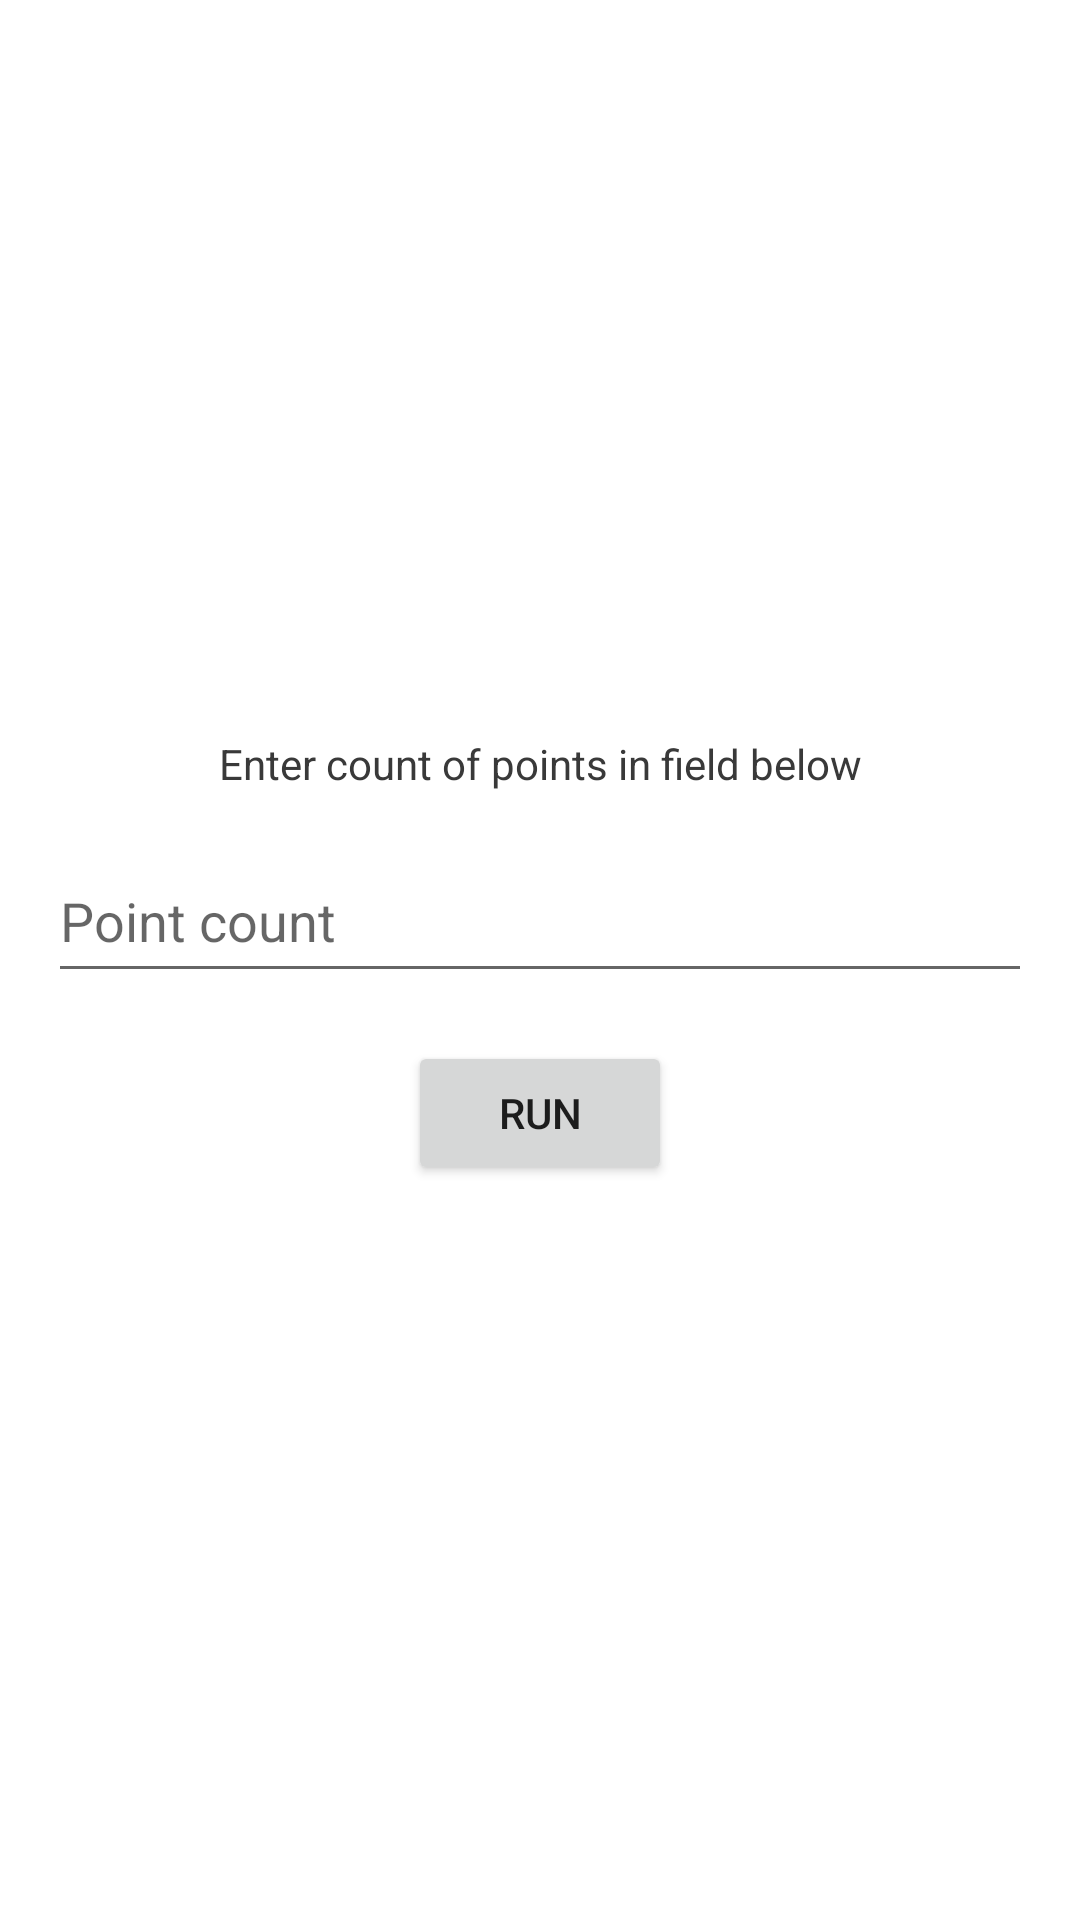

Layout XML and referenced resources for this Android screen:
<!-- AndroidManifest.xml: application theme Theme.TestAppChallenge -->
<!-- res/layout/activity_main.xml -->
<?xml version="1.0" encoding="utf-8"?>
<androidx.constraintlayout.widget.ConstraintLayout xmlns:android="http://schemas.android.com/apk/res/android"
    xmlns:app="http://schemas.android.com/apk/res-auto"
    xmlns:tools="http://schemas.android.com/tools"
    android:layout_width="match_parent"
    android:layout_height="match_parent"
    android:padding="16dp"
    tools:context=".ui.main.MainActivity">

    <TextView
        android:id="@+id/tvInfoLabel"
        android:layout_width="0dp"
        android:layout_height="wrap_content"
        android:gravity="center"
        android:text="@string/lbl_count_points"
        android:textColor="@color/gray"
        app:layout_constraintBottom_toTopOf="@+id/etPointCount"
        app:layout_constraintEnd_toEndOf="parent"
        app:layout_constraintHorizontal_bias="0.5"
        app:layout_constraintStart_toStartOf="parent"
        app:layout_constraintTop_toTopOf="parent"
        app:layout_constraintVertical_chainStyle="packed" />

    <EditText
        android:id="@+id/etPointCount"
        android:layout_width="0dp"
        android:layout_height="51dp"
        android:layout_marginVertical="16dp"
        android:hint="@string/hint_point_count"
        android:importantForAutofill="no"
        android:inputType="number"
        app:layout_constraintBottom_toTopOf="@+id/btnRun"
        app:layout_constraintEnd_toEndOf="parent"
        app:layout_constraintHorizontal_bias="0.5"
        app:layout_constraintStart_toStartOf="parent"
        app:layout_constraintTop_toBottomOf="@+id/tvInfoLabel"
        tools:ignore="LabelFor" />

    <Button
        android:id="@+id/btnRun"
        android:layout_width="wrap_content"
        android:layout_height="wrap_content"
        android:text="@string/lbl_run"
        app:layout_constraintBottom_toBottomOf="parent"
        app:layout_constraintEnd_toEndOf="parent"
        app:layout_constraintHorizontal_bias="0.5"
        app:layout_constraintStart_toStartOf="parent"
        app:layout_constraintTop_toBottomOf="@+id/etPointCount" />

</androidx.constraintlayout.widget.ConstraintLayout>
<!-- resources referenced by this layout -->
<resources>
  <color name="gray">#393939</color>
  <string name="hint_point_count">Point count</string>
  <string name="lbl_count_points">Enter count of points in field below</string>
  <string name="lbl_run">Run</string>
  <style name="Theme.TestAppChallenge" parent="Theme.MaterialComponents.DayNight.DarkActionBar">
          
          <item name="colorPrimary">@color/purple_500</item>
          <item name="colorPrimaryVariant">@color/purple_700</item>
          <item name="colorOnPrimary">@color/white</item>
          
          <item name="colorSecondary">@color/teal_200</item>
          <item name="colorSecondaryVariant">@color/teal_700</item>
          <item name="colorOnSecondary">@color/black</item>
          
          <item name="android:statusBarColor" tools:targetApi="l">?attr/colorPrimaryVariant</item>
          
      </style>
  <color name="purple_500">#FF6200EE</color>
  <color name="purple_700">#FF3700B3</color>
  <color name="white">#FFFFFFFF</color>
  <color name="teal_200">#FF03DAC5</color>
  <color name="teal_700">#FF018786</color>
  <color name="black">#FF000000</color>
</resources>
